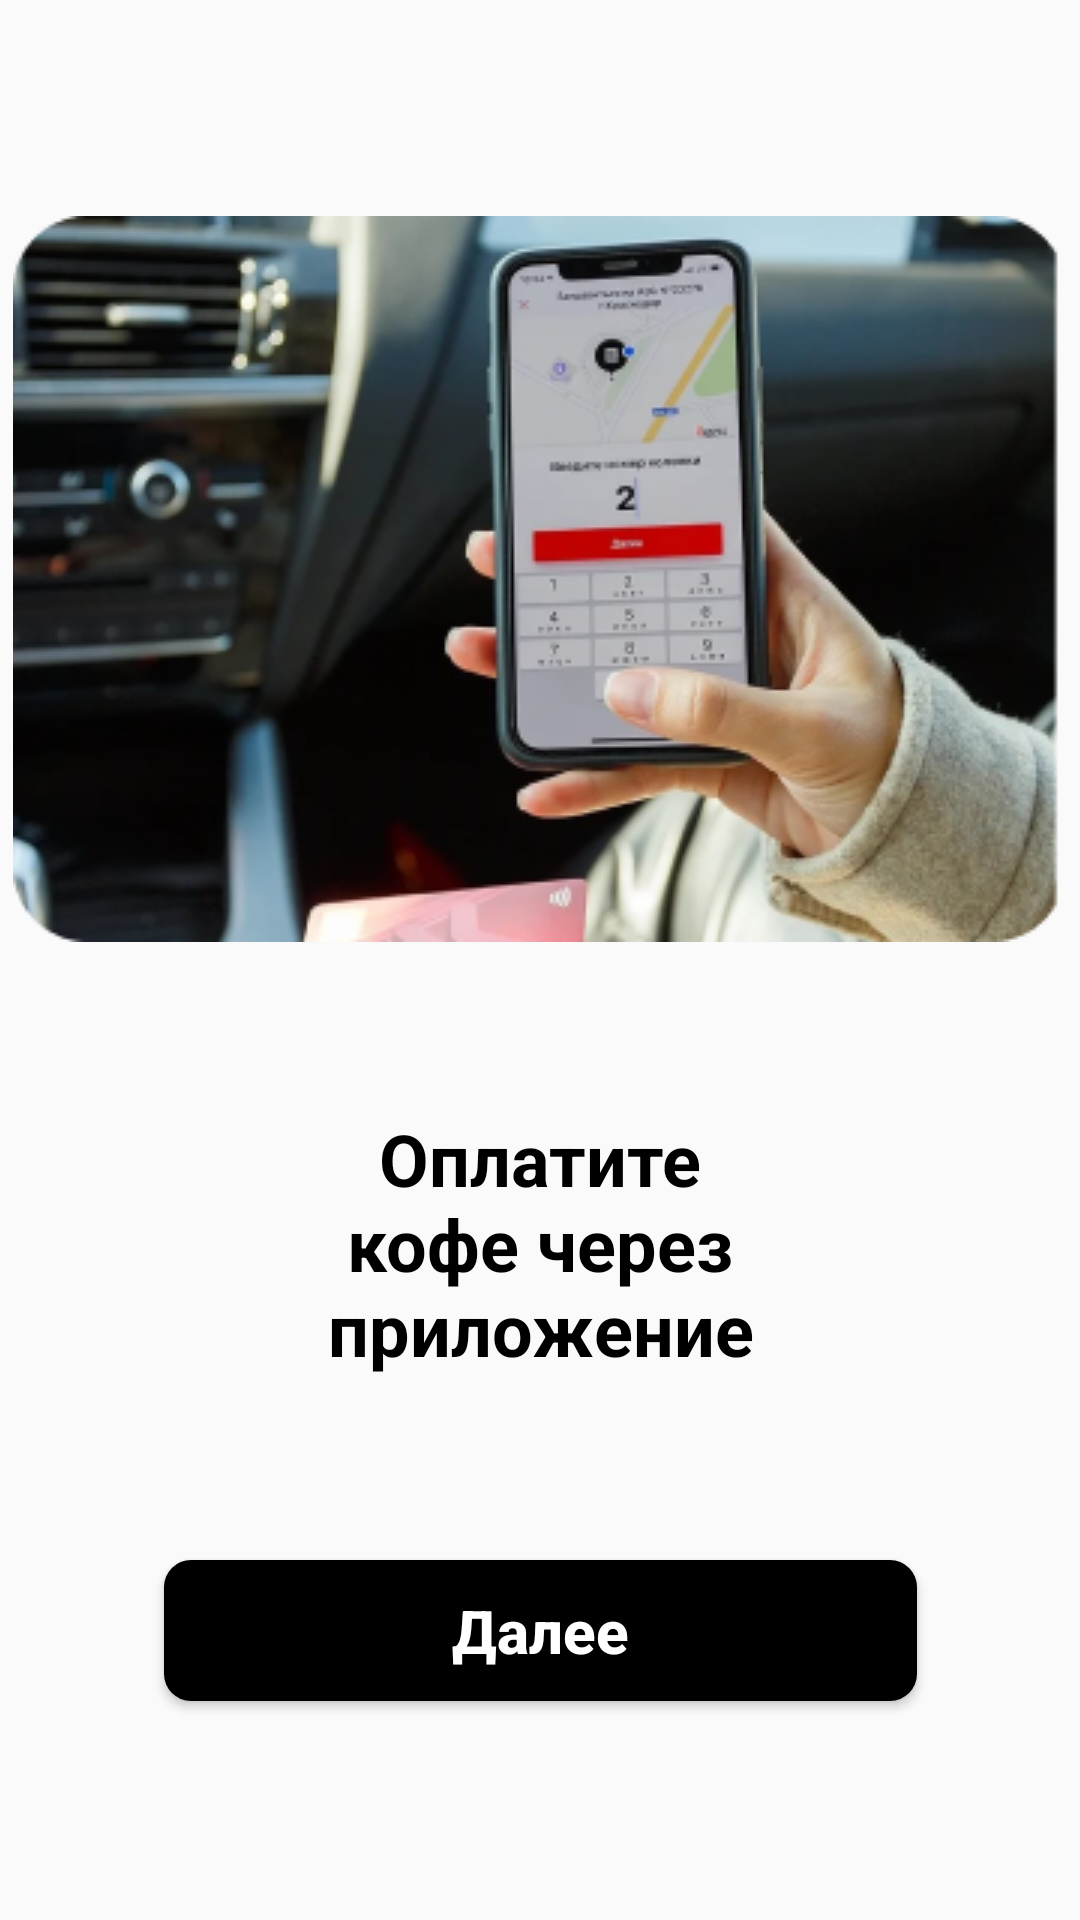

Produce the Android XML layout that renders to this screen, including the resource entries it uses.
<!-- AndroidManifest.xml: application theme Theme.CoffeProject -->
<!-- res/layout/instructions_2.xml -->
<?xml version="1.0" encoding="utf-8"?>
<androidx.constraintlayout.widget.ConstraintLayout xmlns:android="http://schemas.android.com/apk/res/android"
    xmlns:app="http://schemas.android.com/apk/res-auto"
    xmlns:tools="http://schemas.android.com/tools"
    android:layout_width="match_parent"
    android:layout_height="match_parent"
    tools:context=".Instructions2Activity">

    <LinearLayout
        android:id="@+id/linearLayout"
        android:layout_width="match_parent"
        android:layout_height="wrap_content"
        android:layout_marginTop="72dp"
        android:gravity="center"
        app:layout_constraintEnd_toEndOf="parent"
        app:layout_constraintStart_toStartOf="parent"
        app:layout_constraintTop_toTopOf="parent">

        <ImageView
            android:id="@+id/imageView2"
            android:layout_width="wrap_content"
            android:layout_height="wrap_content"
            app:srcCompat="@drawable/i_1" />


    </LinearLayout>

    <LinearLayout
        android:layout_width="match_parent"
        android:layout_height="wrap_content"
        app:layout_constraintEnd_toEndOf="parent"
        app:layout_constraintStart_toStartOf="parent"
        app:layout_constraintTop_toTopOf="parent"
        android:layout_marginTop="370dp">

        <TextView
            android:layout_width="wrap_content"
            android:layout_height="wrap_content"
            android:gravity="center"
            android:textStyle="bold"
            android:layout_marginStart="90dp"
            android:layout_marginEnd="90dp"
            android:text="Оплатите кофе через приложение"
            android:textColor="@color/black"
            android:textSize="24sp" />

    </LinearLayout>

    <androidx.cardview.widget.CardView
        android:layout_width="wrap_content"
        android:layout_height="wrap_content"
        app:layout_constraintEnd_toEndOf="parent"
        app:layout_constraintStart_toStartOf="parent"
        app:layout_constraintTop_toTopOf="parent"
        android:layout_marginTop="520dp"
        app:cardCornerRadius="9dp">

        <Button
            android:id="@+id/dalee2"
            android:layout_width="251dp"
            android:layout_height="47dp"
            android:text="Далее"
            android:background="@color/black"
            android:textAllCaps="false"
            android:textColor="@color/white"
            android:textSize="20sp"
            android:textStyle="bold"/>

    </androidx.cardview.widget.CardView>


</androidx.constraintlayout.widget.ConstraintLayout>
<!-- resources referenced by this layout -->
<resources>
  <color name="black">#FF000000</color>
  <color name="white">#FFFFFFFF</color>
  <!-- drawable i_1: png bitmap (drawable, 120203 bytes) -->
  <style name="Theme.CoffeProject" parent="Theme.AppCompat.DayNight.DarkActionBar">
          
          <item name="colorPrimary">@color/purple_500</item>
          <item name="colorPrimaryVariant">@color/purple_700</item>
          <item name="colorOnPrimary">@color/white</item>
          
          <item name="colorSecondary">@color/teal_200</item>
          <item name="colorSecondaryVariant">@color/teal_700</item>
          <item name="colorOnSecondary">@color/black</item>
          
          <item name="android:statusBarColor" tools:targetApi="l">?attr/colorPrimaryVariant</item>
          
      </style>
  <color name="purple_500">#FF6200EE</color>
  <color name="purple_700">#FF3700B3</color>
  <color name="teal_200">#FF03DAC5</color>
  <color name="teal_700">#FF018786</color>
</resources>
